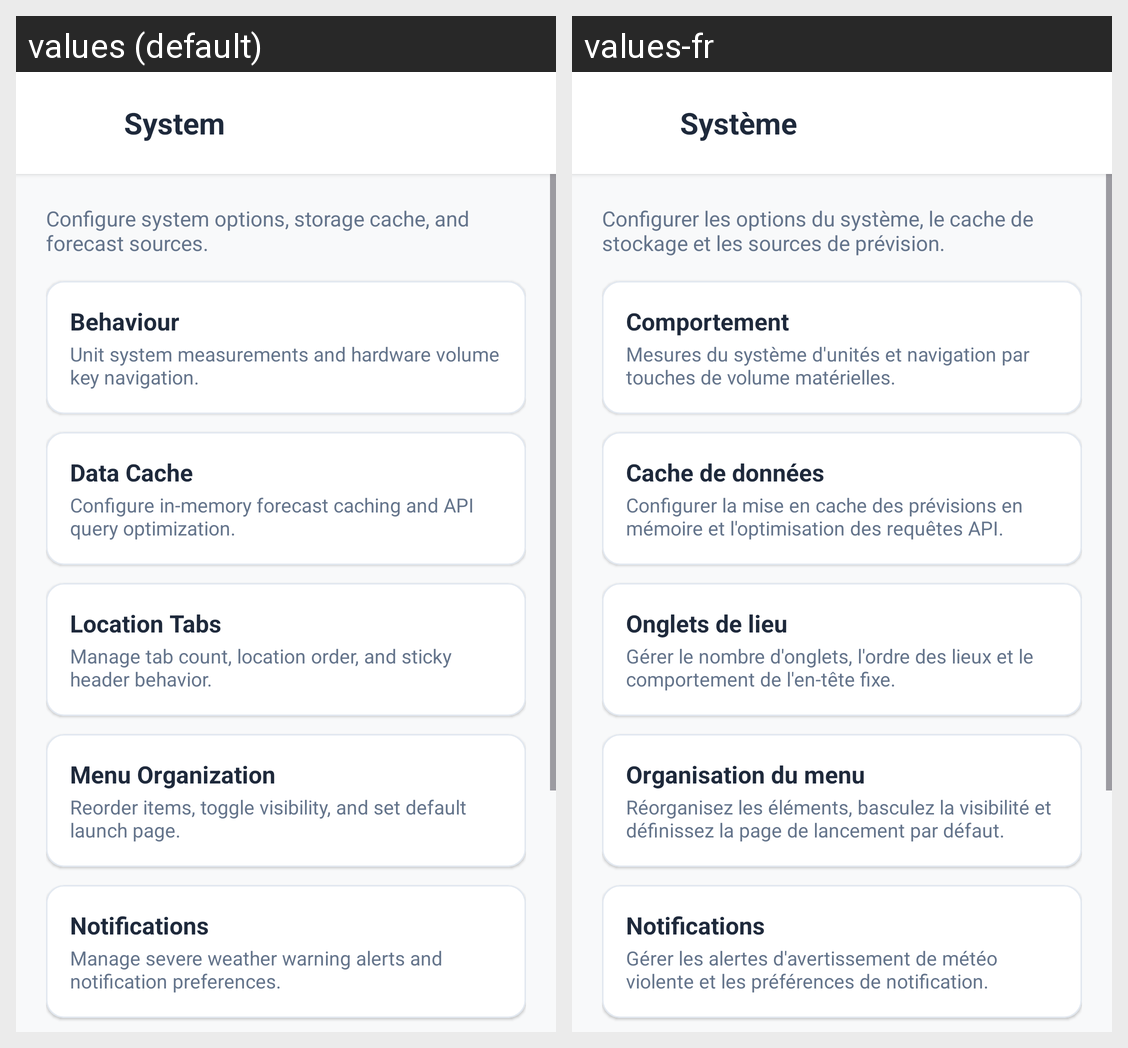

This grid shows one Android layout under two languages. Give, for every string resource on the screen, its name, the default text and each shown locale's text.
Android screen res/layout/dialog_system_screen.xml rendered under 2 locales, left to right: values (default), values-fr. Device: Nexus 5 (rendered at 1080×1920; each locale shown at half size, 540×960, under a caption strip naming it); theme Theme.WeatherAPP.
Strings drawn on this screen, with the default value and each locale's value (text and hints the layout hard-codes, and strings that could not be matched under every locale, appear in the picture but are not listed):

title_system
  values: System
  values-fr: Système

desc_system_screen
  values: Configure system options, storage cache, and forecast sources.
  values-fr: Configurer les options du système, le cache de stockage et les sources de prévision.

title_behaviour
  values: Behaviour
  values-fr: Comportement

desc_system_behaviour
  values: Unit system measurements and hardware volume key navigation.
  values-fr: Mesures du système d'unités et navigation par touches de volume matérielles.

title_data_cache
  values: Data Cache
  values-fr: Cache de données

desc_data_cache
  values: Configure in-memory forecast caching and API query optimization.
  values-fr: Configurer la mise en cache des prévisions en mémoire et l'optimisation des requêtes API.

title_location_tabs
  values: Location Tabs
  values-fr: Onglets de lieu

desc_location_tabs
  values: Manage tab count, location order, and sticky header behavior.
  values-fr: Gérer le nombre d'onglets, l'ordre des lieux et le comportement de l'en-tête fixe.

title_organize_menu
  values: Menu Organization
  values-fr: Organisation du menu

desc_organize_menu
  values: Reorder items, toggle visibility, and set default launch page.
  values-fr: Réorganisez les éléments, basculez la visibilité et définissez la page de lancement par défaut.

title_notifications
  values: Notifications
  values-fr: Notifications

desc_notifications_card
  values: Manage severe weather warning alerts and notification preferences.
  values-fr: Gérer les alertes d'avertissement de météo violente et les préférences de notification.
